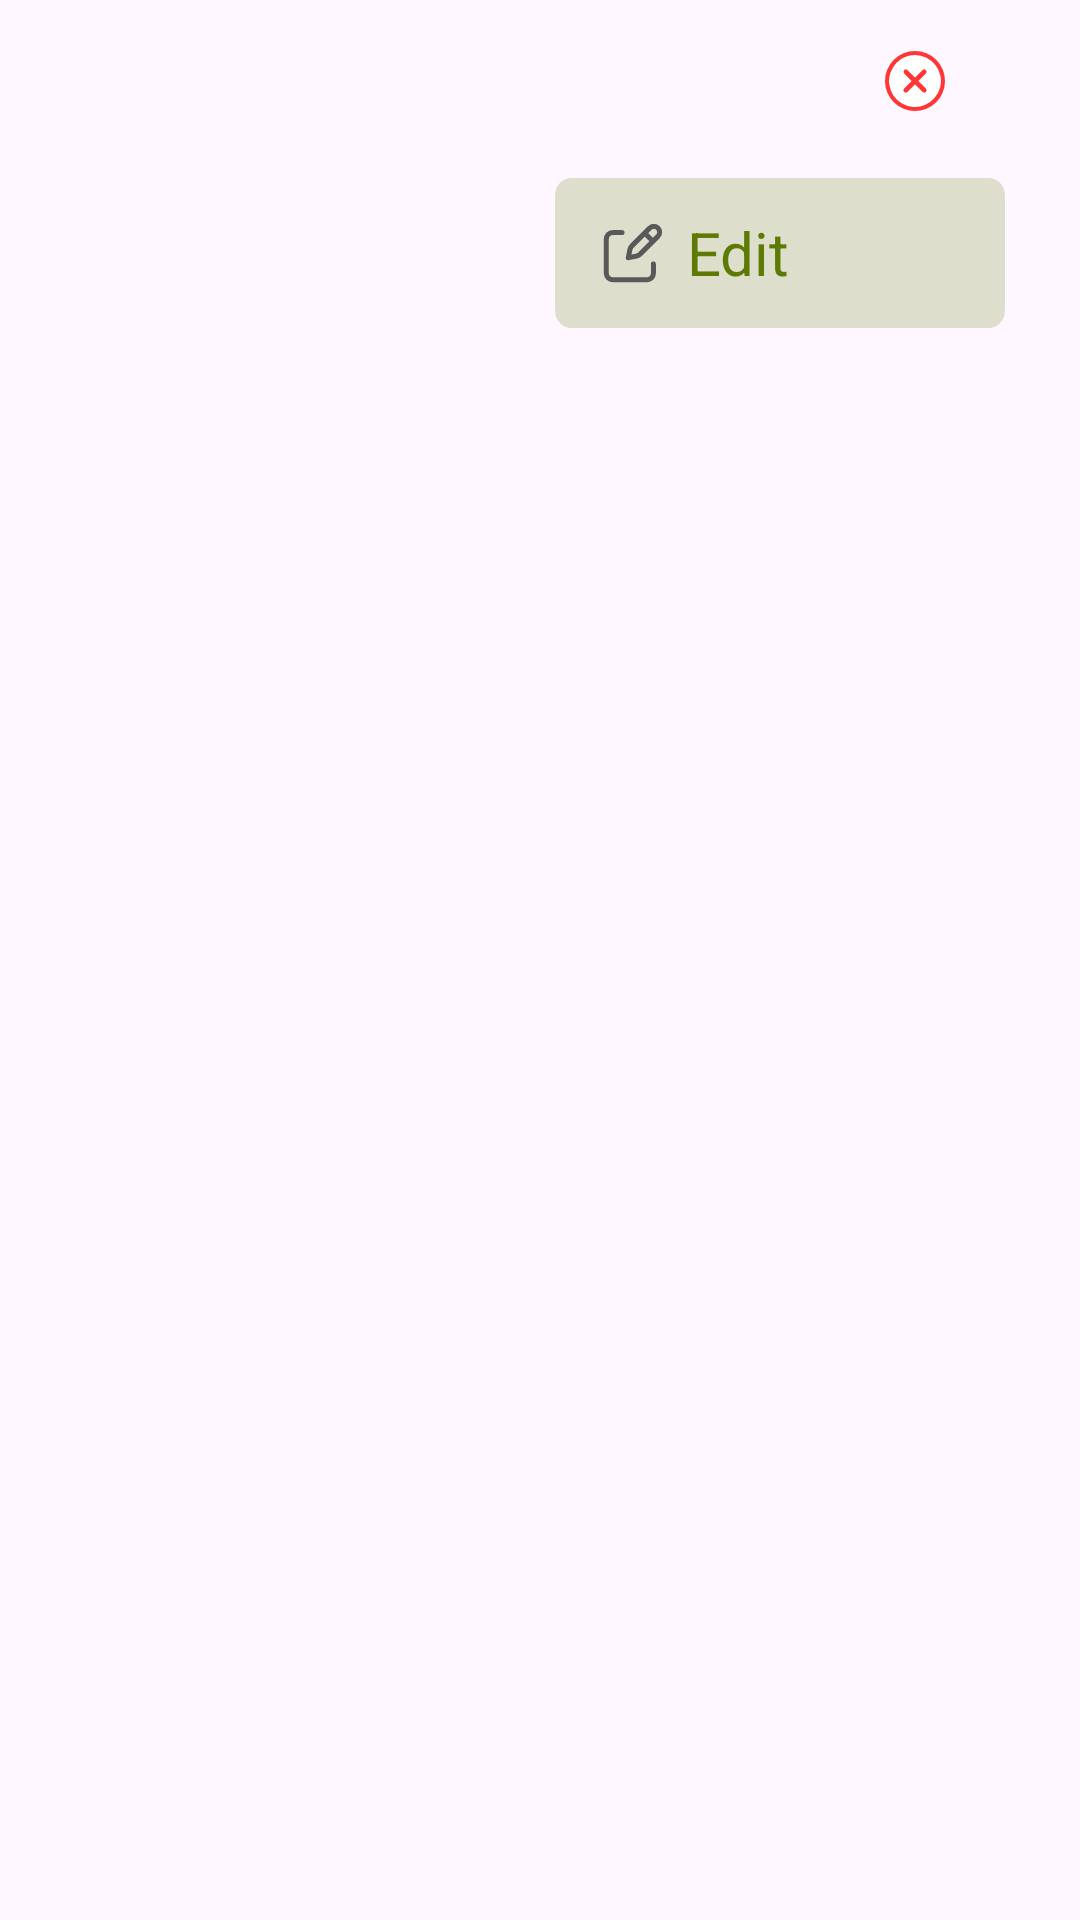

Reconstruct the res/layout file that produces this screen, plus the resources it refers to.
<!-- AndroidManifest.xml: application theme Theme.Ticket -->
<!-- res/layout/ticket_cart_single_row.xml -->
<?xml version="1.0" encoding="utf-8"?>
<RelativeLayout xmlns:android="http://schemas.android.com/apk/res/android"
    android:layout_width="match_parent"
    android:layout_height="wrap_content">

    <RelativeLayout
        android:id="@+id/relCardItem"
        android:layout_width="match_parent"
        android:layout_height="wrap_content"
        android:layout_marginStart="5dp"
        android:layout_marginTop="15dp"
        android:layout_marginEnd="5dp"
        android:layout_marginBottom="15dp">

        <LinearLayout
            android:id="@+id/linTop"
            android:layout_width="match_parent"
            android:layout_height="wrap_content"
            android:orientation="horizontal">
            <TextView
                android:id="@+id/txtName"
                android:layout_width="match_parent"
                android:layout_height="wrap_content"
                android:layout_weight="1"
                android:layout_marginStart="20dp"
                android:textColor="@color/black"
                android:fontFamily="@font/roboto"
                android:textStyle="bold"
                android:textSize="18sp" />

            <TextView
                android:id="@+id/txtQty"
                android:layout_width="match_parent"
                android:layout_height="wrap_content"
                android:layout_weight="1"
                android:textColor="@color/black"
                android:fontFamily="@font/roboto"
                android:textStyle="bold"
                android:textSize="18sp" />

            <TextView
                android:id="@+id/totalAmount"
                android:layout_width="match_parent"
                android:layout_height="wrap_content"
                android:layout_weight="1"
                android:textColor="@color/black"
                android:fontFamily="@font/roboto"
                android:textStyle="bold"
                android:textSize="18sp" />

            <ImageView
                android:id="@+id/imgDelete"
                android:layout_width="20dp"
                android:layout_height="20dp"
                android:src="@drawable/ic_close"
                android:layout_marginEnd="40dp"
                android:layout_gravity="center"
                android:contentDescription="@string/todo"/>


        </LinearLayout>

        <RelativeLayout
            android:id="@+id/txtEdit"
            android:layout_width="150dp"
            android:layout_height="50dp"
            android:layout_below="@+id/linTop"
            android:layout_marginTop="20dp"
            android:layout_alignParentEnd="true"
            android:layout_marginEnd="20dp"
            android:background="@drawable/butten_bacground">

            <ImageView
                android:id="@+id/imgEdit"
                android:layout_width="20dp"
                android:layout_height="20dp"
                android:layout_centerVertical="true"
                android:layout_marginStart="16dp"
                android:src="@drawable/ic_edit"/>

            <TextView
                android:layout_width="wrap_content"
                android:layout_height="wrap_content"
                android:layout_toEndOf="@id/imgEdit"
                android:layout_centerVertical="true"
                android:layout_marginStart="8dp"
                android:text="@string/edit"
                android:textSize="20sp"
                android:textColor="@color/secondaryColor"/>
        </RelativeLayout>







    </RelativeLayout>

</RelativeLayout>
<!-- resources referenced by this layout -->
<resources>
  <color name="black">#000000</color>
  <color name="secondaryColor">#5D7B04</color>
  <!-- drawable butten_bacground (drawable) -->
  <vector xmlns:android="http://schemas.android.com/apk/res/android"
      android:width="219dp"
      android:height="69dp"
      android:viewportWidth="219"
      android:viewportHeight="69">
    <path
        android:pathData="M8,0L211,0A8,8 0,0 1,219 8L219,61A8,8 0,0 1,211 69L8,69A8,8 0,0 1,0 61L0,8A8,8 0,0 1,8 0z"
        android:strokeAlpha="0.21"
        android:fillColor="#65820d"
        android:fillAlpha="0.21"/>
  </vector>
  <!-- drawable ic_close (drawable) -->
  <vector xmlns:android="http://schemas.android.com/apk/res/android"
      android:width="24.678dp"
      android:height="24.678dp"
      android:viewportWidth="24.678"
      android:viewportHeight="24.678">
    <path
        android:pathData="M0.401,12.338a11.812,12.233 0,1 0,23.624 0a11.812,12.233 0,1 0,-23.624 0z"
        android:fillColor="#fff"/>
    <path
        android:pathData="M16.806,15.465l-3.126,-3.126 3.126,-3.126a0.948,0.948 0,0 0,-1.341 -1.341l-3.126,3.126 -3.126,-3.126a0.948,0.948 0,1 0,-1.341 1.341l3.126,3.126 -3.126,3.126a0.917,0.917 0,0 0,0 1.341,0.942 0.942,0 0,0 1.341,0l3.126,-3.126 3.126,3.126a0.952,0.952 0,0 0,1.341 0A0.942,0.942 0,0 0,16.806 15.465Z"
        android:fillColor="#ff3636"/>
    <path
        android:pathData="M12.339,1.661A10.674,10.674 0,1 1,4.787 4.787a10.607,10.607 0,0 1,7.552 -3.126m0,-1.661A12.339,12.339 0,1 0,24.678 12.339,12.337 12.337,0 0,0 12.339,0Z"
        android:fillColor="#ff3636"/>
  </vector>
  <!-- drawable ic_edit (drawable) -->
  <vector xmlns:android="http://schemas.android.com/apk/res/android"
      android:width="18dp"
      android:height="18dp"
      android:viewportWidth="18"
      android:viewportHeight="18">
    <path
        android:pathData="M12.74,3.269L14.734,5.261M14.022,1.514L8.632,6.904C8.354,7.182 8.164,7.536 8.087,7.922L7.588,10.415L10.081,9.913C10.466,9.836 10.821,9.646 11.099,9.368L16.489,3.978C16.816,3.651 17,3.207 17,2.745C17,2.282 16.816,1.838 16.489,1.511C16.162,1.184 15.718,1 15.255,1C14.792,1 14.349,1.184 14.022,1.511L14.022,1.514Z"
        android:strokeLineJoin="round"
        android:strokeWidth="1.5"
        android:fillColor="#00000000"
        android:strokeColor="#595959"
        android:strokeLineCap="round"/>
    <path
        android:pathData="M15.118,12.297V15.121C15.118,15.62 14.919,16.099 14.566,16.452C14.213,16.805 13.734,17.003 13.235,17.003H2.882C2.383,17.003 1.904,16.805 1.551,16.452C1.198,16.099 1,15.62 1,15.121V4.768C1,4.268 1.198,3.789 1.551,3.436C1.904,3.083 2.383,2.885 2.882,2.885H5.706"
        android:strokeLineJoin="round"
        android:strokeWidth="1.5"
        android:fillColor="#00000000"
        android:strokeColor="#595959"
        android:strokeLineCap="round"/>
  </vector>
  <string name="edit">Edit</string>
  <string name="todo" translatable="false">TODO</string>
  <style name="Theme.Ticket" parent="Base.Theme.Ticket" />
  <style name="Base.Theme.Ticket" parent="Theme.Material3.DayNight.NoActionBar">
          <item name="colorPrimary">@color/primaryColor</item>
  
      </style>
  <color name="primaryColor">#6F8C19</color>
</resources>
